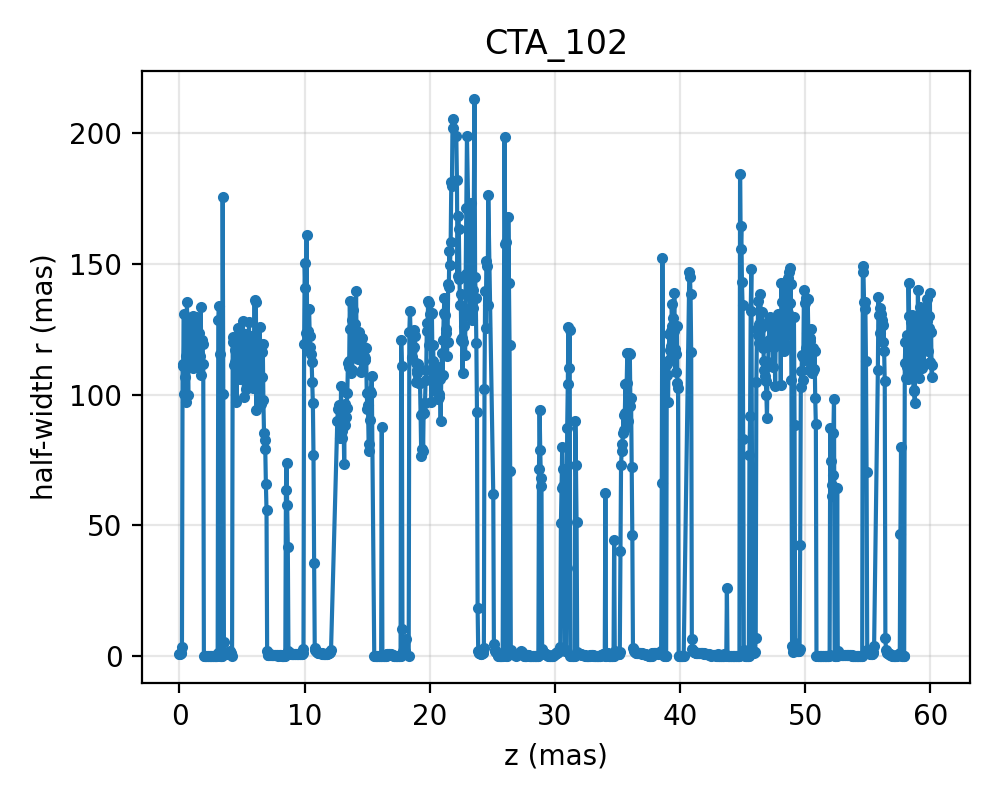

Source data for this figure (header and first rows):
z, r_up_ref, r_down_ref
0.0, 0.7311, 0.7311
0.05006, 0.7384, 0.7384
0.1001, 0.8545, 0.8545
0.1502, 1.115, 1.115
0.2002, 3.199, 3.199
0.2503, 111, 111
0.3004, 111.8, 111.8
0.3504, 130.8, 130.8
0.4005, 100.4, 100.4
0.4505, 106.6, 106.6
0.5006, 96.99, 96.99
0.5506, 114.6, 114.6
0.6007, 135.3, 135.3
0.6508, 112.6, 112.6
0.7008, 99.86, 99.86
0.7509, 129.4, 129.4
0.8009, 119.3, 119.3
0.851, 125.2, 125.2
0.9011, 127.2, 127.2
0.9511, 120.1, 120.1
1.001, 111.3, 111.3
1.051, 110.2, 110.2
1.101, 129.9, 129.9
1.151, 112.4, 112.4
1.201, 119.3, 119.3
1.251, 114.9, 114.9
1.302, 119.9, 119.9
1.352, 129.7, 129.7
1.402, 110.4, 110.4
1.452, 119, 119
1.502, 110.5, 110.5
1.552, 119.4, 119.4
1.602, 123.5, 123.5
1.652, 114.7, 114.7
1.702, 133.7, 133.7
1.752, 107.6, 107.6
1.802, 121.1, 121.1
1.852, 119.4, 119.4
1.902, 111.5, 111.5
1.952, 0.0, 0.0
2.002, 0.0, 0.0
2.052, 0.0, 0.0
2.102, 0.0, 0.0
2.153, 0.0, 0.0
2.203, 0.0, 0.0
2.253, 0.0, 0.0
2.303, 0.0, 0.0
2.353, 0.0, 0.0
2.403, 0.0, 0.0
2.453, 0.0, 0.0
2.503, 0.0, 0.0
2.553, 0.0, 0.0
2.603, 0.0, 0.0
2.653, 0.0, 0.0
2.703, 0.0, 0.0
2.753, 0.0, 0.0
2.803, 0.0, 0.0
2.853, 0.0, 0.0
2.903, 0.0, 0.0
2.953, 0.0, 0.0
... 1,093 more rows
